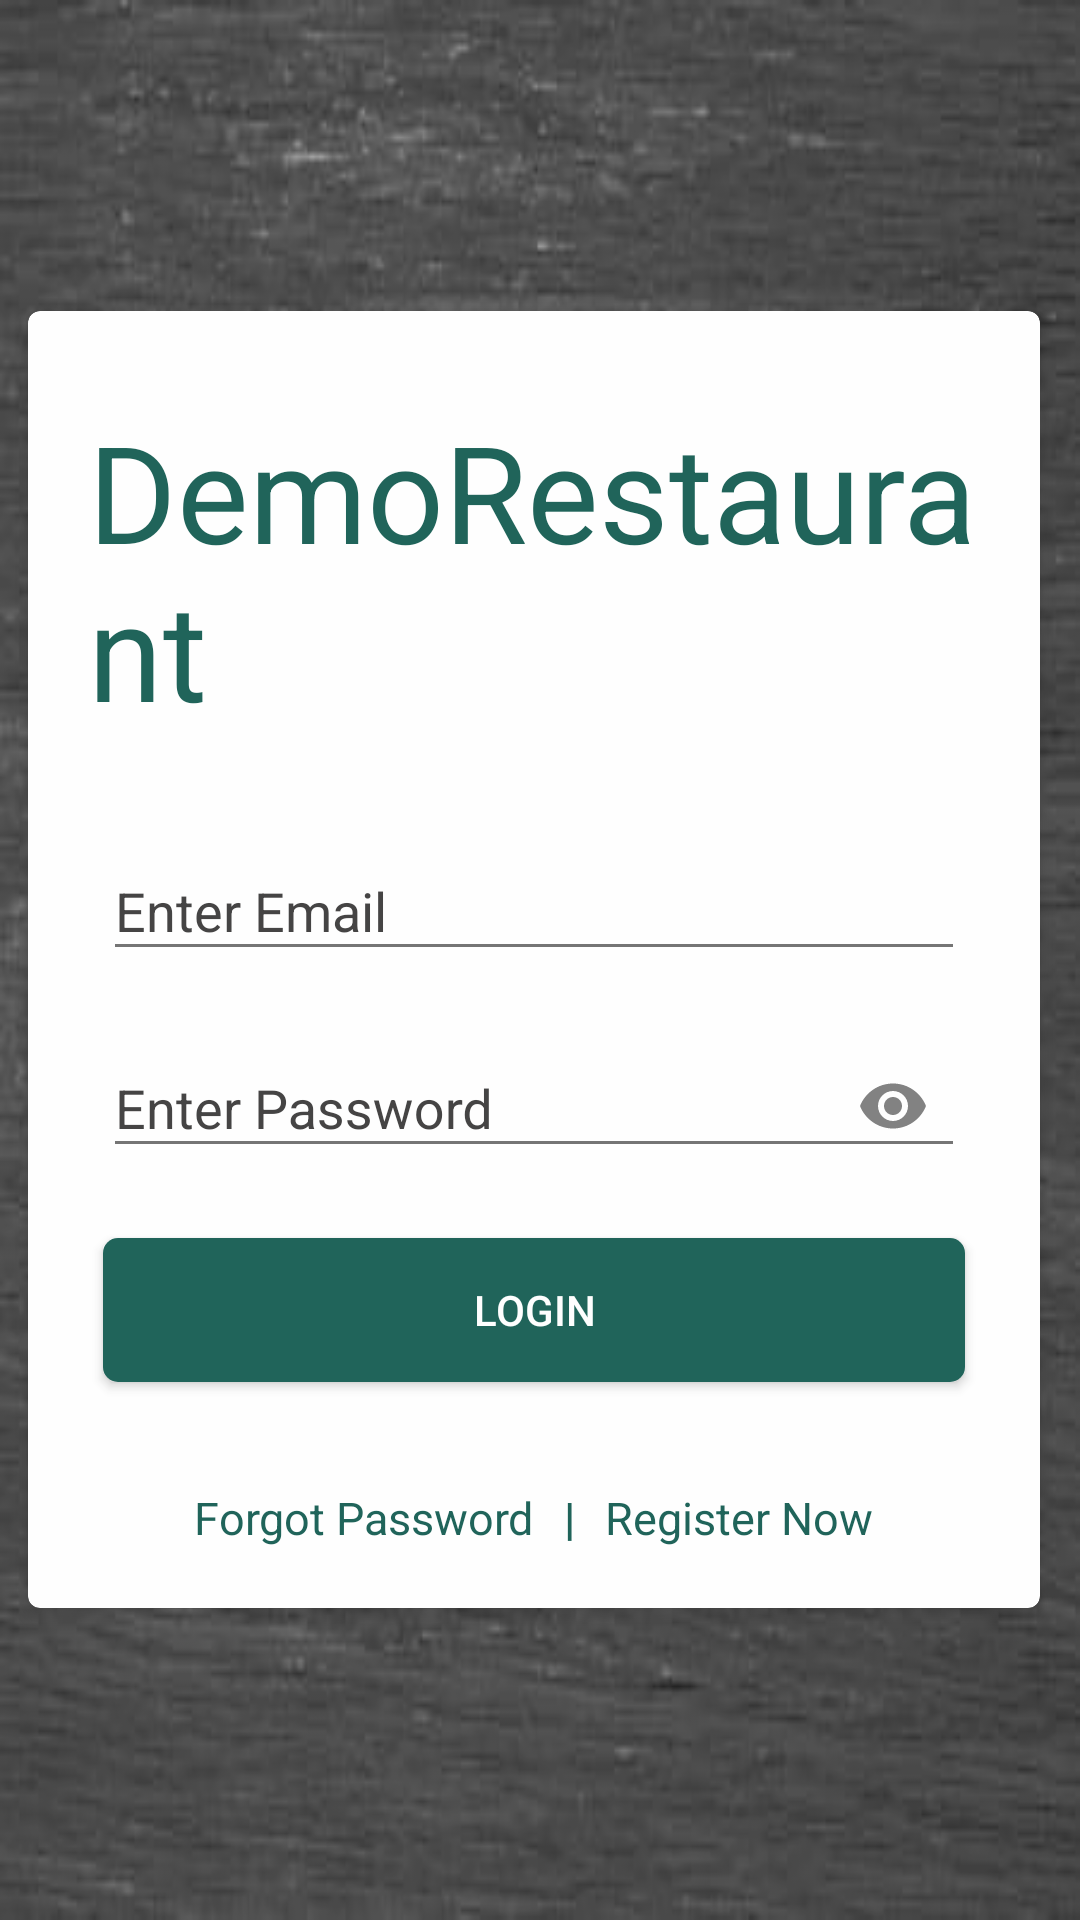

Android layout source for this screen:
<!-- AndroidManifest.xml: application theme AppTheme -->
<!-- res/layout/activity_login.xml -->
<?xml version="1.0" encoding="utf-8"?>
<android.support.constraint.ConstraintLayout
        xmlns:android="http://schemas.android.com/apk/res/android"
        xmlns:app="http://schemas.android.com/apk/res-auto"
        xmlns:tools="http://schemas.android.com/tools"
        android:layout_width="match_parent"
        android:background="@drawable/bg_texture"
        android:layout_height="match_parent"
        xmlns:card_view="http://schemas.android.com/apk/res-auto"
        android:alpha="0.9"
        android:gravity="center">


    <ScrollView
        android:layout_width="match_parent"
        android:layout_height="match_parent"
        android:scrollbars="vertical"
        android:scrollbarStyle="insideInset">



        <LinearLayout
                android:layout_width="match_parent"
                android:layout_height="match_parent"
                android:gravity="center"
                android:layout_gravity="center"
                android:orientation="vertical"
                android:padding="5dp">
            <android.support.v7.widget.CardView
                    android:id="@+id/cv"
                    android:layout_width="match_parent"
                    android:layout_height="wrap_content"
                    android:foreground="?android:attr/selectableItemBackground"
                    app:cardCornerRadius="4dp"
                    card_view:cardElevation="3sp"
                    card_view:cardUseCompatPadding="true"
                    android:layout_below="@+id/toolbar">
                <LinearLayout
                        android:layout_width="match_parent"
                        android:layout_height="match_parent"
                        android:gravity="center"
                        android:layout_gravity="center"
                        android:orientation="vertical"
                        android:padding="20dp">
            <TextView
                android:layout_marginTop="10dp"
                android:textColor="@color/colorPrimaryDark"
                android:textSize="45sp"
                android:id="@+id/appname_tv"
                android:layout_width="wrap_content"
                android:layout_height="wrap_content"
                android:layout_below="@id/logo"
                android:text="@string/app_name"
                android:layout_marginBottom="20dp"
                android:layout_centerHorizontal="true"/>

            <android.support.design.widget.TextInputLayout
                    android:id="@+id/input_layout_email"
                    android:layout_width="match_parent"
                    android:textColorHint="@color/colorAccent"
                    android:layout_height="wrap_content"
                    android:padding="5dp">

                <EditText
                    android:id="@+id/email_et"
                    android:layout_width="match_parent"
                    android:layout_height="wrap_content"
                    android:textColorHint="@color/colorAccent"
                    android:textColorLink="@color/colorAccent"
                    android:hint="Enter Email"
                    android:textColor="@color/colorAccent"/>

            </android.support.design.widget.TextInputLayout>

                <android.support.design.widget.TextInputLayout
                        android:id="@+id/input_layout_pass"
                        android:layout_width="match_parent"
                        android:textColorHint="@color/colorAccent"
                        android:layout_height="wrap_content"
                        app:passwordToggleEnabled="true"
                        android:padding="5dp">
                <EditText
                    android:id="@+id/password_et"
                    android:layout_width="match_parent"
                    android:layout_height="wrap_content"
                    android:textColorHint="@color/colorAccent"
                    android:textColorLink="@color/colorAccent"
                    android:hint="Enter Password"
                    android:textColor="@color/colorAccent"
                    android:inputType="textPassword"/>

                </android.support.design.widget.TextInputLayout>

            <LinearLayout
                android:layout_width="match_parent"
                android:layout_height="wrap_content"
                android:gravity="center_horizontal"
                android:layout_marginTop="10dp"
                android:layout_marginBottom="10dp"
                android:orientation="horizontal">


                    <Button
                        android:layout_width="match_parent"
                        android:layout_height="wrap_content"
                        android:id="@+id/login_button"
                        android:text="@string/login"
                        android:textColor="@color/white"
                        android:layout_margin="5dp"
                        style="@style/AppTheme.RoundedCornerMaterialButton" />

            </LinearLayout>

            <LinearLayout
                android:layout_width="match_parent"
                android:layout_height="wrap_content"
                android:gravity="center_horizontal"
                android:layout_marginTop="20dp"
                android:orientation="horizontal">

                <TextView
                    android:id="@+id/forgot_pass"
                    android:layout_width="wrap_content"
                    android:layout_height="wrap_content"
                    android:text="@string/forgot"
                    style="@style/fonts"/>

                <TextView
                    android:layout_width="wrap_content"
                    android:layout_height="wrap_content"
                    android:text="|"
                    style="@style/fonts"
                    android:textStyle="bold"
                    android:layout_marginLeft="10dp"
                    android:layout_marginRight="10dp"/>

                <TextView
                    android:id="@+id/register_now"
                    android:layout_width="wrap_content"
                    android:layout_height="wrap_content"
                    style="@style/fonts"
                    android:text="@string/register_now"/>

            </LinearLayout>
                </LinearLayout>
            </android.support.v7.widget.CardView>
        </LinearLayout>


    </ScrollView>

</android.support.constraint.ConstraintLayout>
<!-- resources referenced by this layout -->
<resources>
  <color name="colorAccent">#313030</color>
  <color name="colorPrimaryDark">#085449</color>
  <color name="white">#FFFFFF</color>
  <!-- drawable bg_texture: jpg bitmap (drawable, 16662 bytes) -->
  <string name="app_name">DemoRestaurant</string>
  <string name="forgot">Forgot Password</string>
  <string name="login">Login</string>
  <string name="register_now">Register Now</string>
  <style name="AppTheme.RoundedCornerMaterialButton" parent="Widget.AppCompat.Button.Colored">
          <item name="android:background">@drawable/rounded_shape</item>
          <item name="colorButtonNormal">@color/colorPrimaryDark</item>
          <item name="colorControlHighlight">@color/colorPrimary</item>
          <item name="android:textColor">@color/colorAccent</item>
          <item name="android:paddingLeft">20dp</item>
          <item name="android:paddingRight">20dp</item>
      </style>
  <style name="fonts">
          <item name="android:textColor">@color/colorPrimaryDark</item>
          <item name="android:textSize">15sp</item>
      </style>
  <style name="AppTheme" parent="Theme.AppCompat.Light.NoActionBar">
          
          <item name="colorPrimary">@color/colorPrimary</item>
          <item name="colorPrimaryDark">@color/colorPrimaryDark</item>
          <item name="colorAccent">@color/colorAccent</item>
  
      </style>
  <!-- drawable rounded_shape (drawable-v24) -->
  <shape
      xmlns:android="http://schemas.android.com/apk/res/android"
      android:shape="rectangle"   >
  
      <solid
          android:color="@color/colorPrimaryDark" >
      </solid>
  
      <corners
          android:radius="5dp"   >
      </corners>
  
  </shape>
  <color name="colorPrimary">#159b87</color>
</resources>
